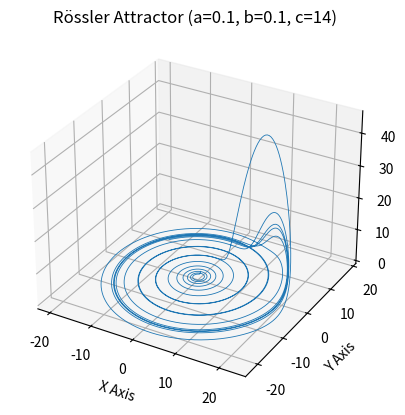

Python code for this plot:
import numpy as np
from matplotlib import (pyplot as plt)


def Euler_Method(Deriv_Func, Initial_Conditions, num_steps, dt, *params):
    """

    :param Deriv_Func: function
            The function the computes the deriviatives
    :param Intital_Conditions: array-like, shape (3,)
            Initial values of the system (x, y, z)
    :param num_steps: int
            Number of time iterations
    :param dt: float
            Time step of each iteration
    :param params: tuple
            parameters of the system for derivation function
    :return: xyzs: ndarray, shape (num_steps + 1, 3)
            Array of (x, y, z) values at each time step
    """
    xyzs = np.empty((num_steps + 1, 3))
    xyzs[0] = Initial_Conditions

    # Euler integration loop
    for i in range(num_steps):
        xyzs[i + 1] = xyzs[i] + Deriv_Func(xyzs[i], *params) * dt

    return xyzs


def Lorenz(Integration_Func, xyz, *, s, r, b, dt, num_steps):
    """
    Simulate and plot the Lorenz attractor.

    param xyz: array-like, shape (3,)
            Initial condition for the Lorenz system [x0, y0, z0].
    param s: float, optional
            Parameter of the Lorenz system.
    param r: float, optional
            Parameter of the Lorenz system.
    param b: float, optional
            Parameter of the Lorenz system.
    param dt: float, optional
            Time step for the simulation.
    param num_steps: int, optional
            Number of steps for the simulation.
    """

    def Lorenz_derivatives(xyz, s, r, b):
        x, y, z = xyz
        x_dot = s * (y - x)
        y_dot = r * x - y - x * z
        z_dot = x * y - b * z
        return np.array([x_dot, y_dot, z_dot])

    if Integration_Func == "Euler":
        xyzs = Euler_Method(Lorenz_derivatives, xyz, num_steps, dt, s, r, b)

    # Plot the result
    fig = plt.figure()
    ax = fig.add_subplot(projection='3d')
    ax.plot(*xyzs.T, lw=0.6)
    ax.set_xlabel("X Axis")
    ax.set_ylabel("Y Axis")
    ax.set_zlabel("Z Axis")
    ax.set_title(f"Lorenz Attractor (s={s}, r={r}, b={b})")
    plt.show()


def Rossler(Integration_Func, xyz, *, a, b, c, dt, num_steps):
    """
    Simulate and plot the Rossler attractor

    :param Integration_Func: String
            Integration method
    :param xyz: array-like, shape (3,)
            Initial condition for the Rossler system [x0, y0, z0].
    :param a: float, optional
            Parameter of the Rossler system.
    :param b: float, optional
            Parameter of the Rossler system.
    :param c: float, optional
            Parameter of the Rossler system.
    :param dt: float, optional
            Time step for the simulation.
    :param num_steps: int, optional
        Number of steps for the simulation.
    """

    def Rossler_derivatives(xyz, a, b, c):
        x, y, z = xyz
        x_dot = -y - z
        y_dot = x + a * y
        z_dot = b + z * (x - c)
        return np.array([x_dot, y_dot, z_dot])

    if Integration_Func == "Euler":
        xyzs = Euler_Method(Rossler_derivatives, xyz, num_steps, dt, a, b, c)

    # Plot the result
    fig = plt.figure()
    ax = fig.add_subplot(projection='3d')
    ax.plot(*xyzs.T, lw=0.6)
    ax.set_xlabel("X Axis")
    ax.set_ylabel("Y Axis")
    ax.set_zlabel("Z Axis")
    ax.set_title(f"Rössler Attractor (a={a}, b={b}, c={c})")
    plt.show()


# Lorenz example from wiki - parameters s=10, r=28, b=2.667
# Lorenz("Euler", [0., 1., 1.05], s=10, r=28, b=2.667, dt=0.01, num_steps=10000)

# Rossler example from wiki - paparameters a=0.2, b=0.2, c=5.7
# Rossler("Euler", [0., 1., 1.05], a=0.2, b=0.2, c=5.7, dt=0.01, num_steps=10000)
Rossler("Euler", [0., 1., 1.05], a=0.1, b=0.1, c=14, dt=0.01, num_steps=10000)

